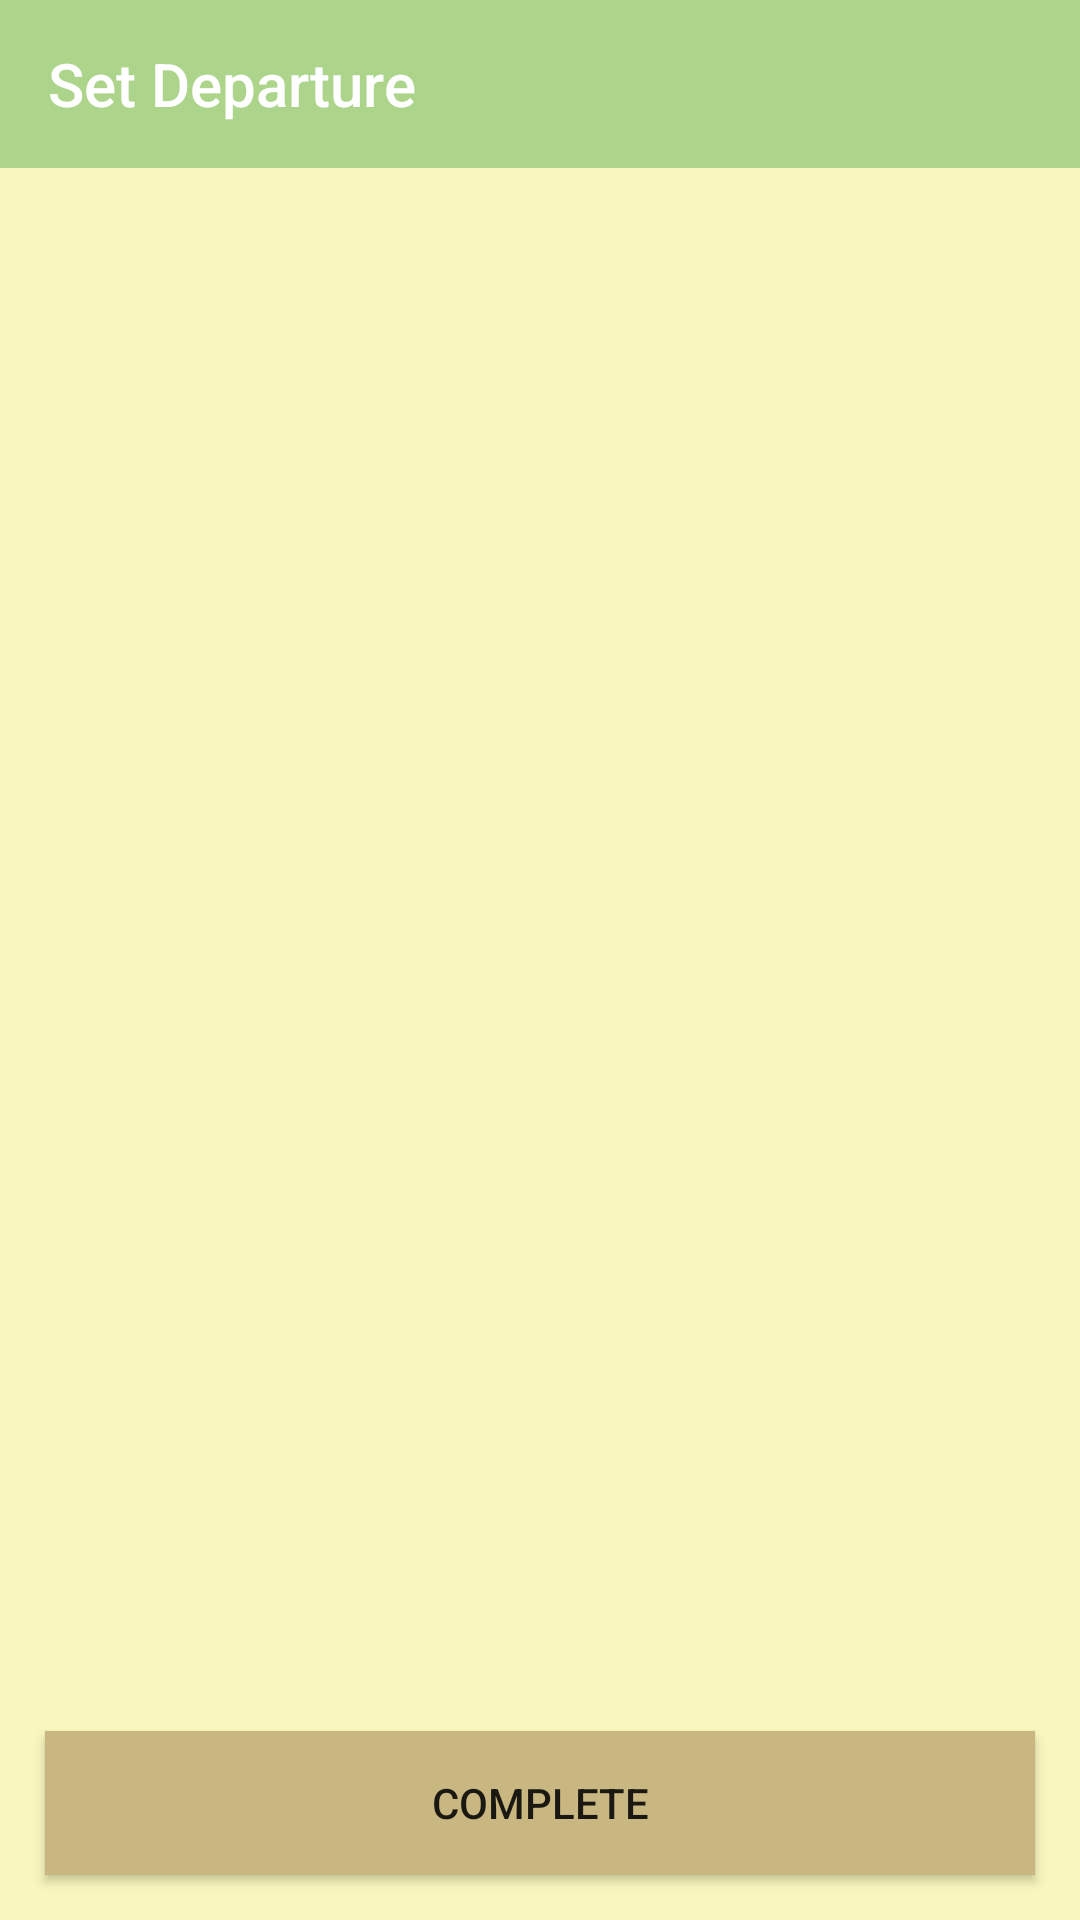

Layout XML and referenced resources for this Android screen:
<!-- AndroidManifest.xml: application theme AppTheme -->
<!-- res/layout/activity_departure.xml -->
<?xml version="1.0" encoding="utf-8"?>

<LinearLayout xmlns:android="http://schemas.android.com/apk/res/android"
    xmlns:app="http://schemas.android.com/apk/res-auto"
    xmlns:tools="http://schemas.android.com/tools"
    android:layout_width="match_parent"
    android:layout_height="match_parent"
    android:gravity="center_horizontal"
    android:orientation="vertical"
    android:background="@color/colorBack"
    tools:context=".DepartureActivity">

    <android.support.v7.widget.Toolbar
        android:id="@+id/toolbar_Departure"
        android:layout_width="match_parent"
        android:layout_height="wrap_content"
        android:background="?attr/colorPrimary"
        android:minHeight="?attr/actionBarSize"
        android:theme="?attr/actionBarTheme"
        app:title="Set Departure"
        tools:layout_editor_absoluteX="16dp"
        tools:layout_editor_absoluteY="16dp" />

    <FrameLayout
        android:layout_width="match_parent"
        android:layout_height="match_parent"
        tools:layout_editor_absoluteY="8dp"
        tools:layout_editor_absoluteX="8dp">
        <LinearLayout
            android:id= "@+id/map_view"
            android:layout_width="match_parent"
            android:layout_height="match_parent"
            android:layout_weight="1"
            android:orientation="vertical">
        </LinearLayout>

        <Button
            android:id="@+id/button_Complete"
            android:layout_width="match_parent"
            android:layout_height="wrap_content"
            android:layout_gravity="bottom"
            android:layout_margin="15dp"
            android:background="@color/colorButton"
            android:text="Complete" />
    </FrameLayout>
</LinearLayout>
<!-- resources referenced by this layout -->
<resources>
  <color name="colorBack">#F9F6BE</color>
  <color name="colorButton">#C9B781</color>
  <style name="AppTheme" parent="Theme.AppCompat.Light.DarkActionBar">
          
          <item name="colorPrimary">@color/colorPrimary</item>
          <item name="colorPrimaryDark">@color/colorGreen</item>
          <item name="colorAccent">@color/colorAccent</item>
          <item name="windowActionBar">false</item>
          <item name="windowNoTitle">true</item>
  
      </style>
  <color name="colorPrimary">#ACD48B</color>
  <color name="colorGreen">#128D3B</color>
  <color name="colorAccent">#FF4081</color>
</resources>
